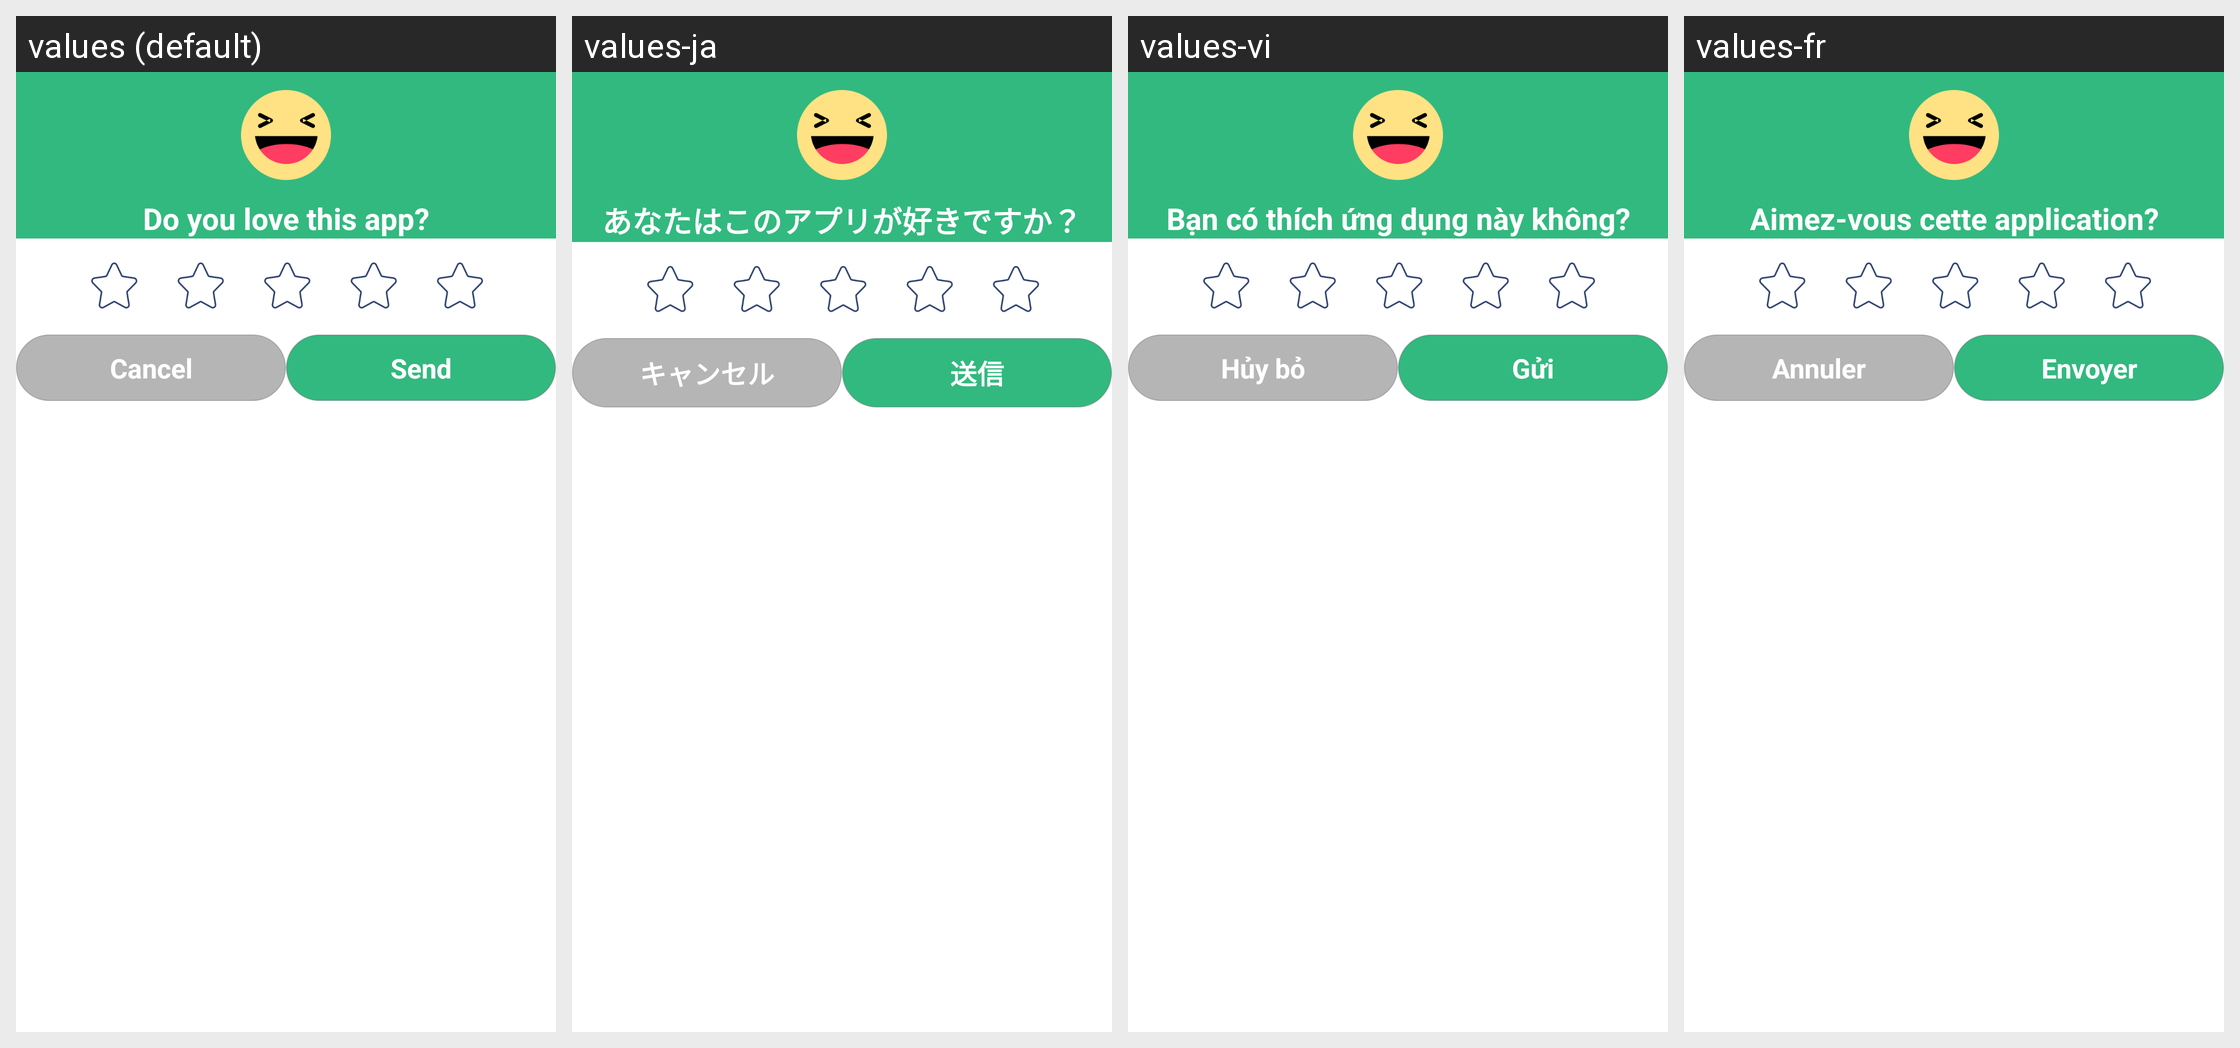

This grid shows one Android layout under several languages. Give, for every string resource on the screen, its name, the default text and each shown locale's text.
Android screen res/layout/dialog_rate_app.xml rendered under 4 locales, left to right: values (default), values-ja, values-vi, values-fr. Device: Nexus 5 (rendered at 1080×1920; each locale shown at half size, 540×960, under a caption strip naming it); theme AppTheme.NoActionBar.
Other locales in the repository, not shown: values-ar, values-cs, values-de, values-es, values-fil, values-hi, values-hr, values-in, values-it, values-ko, values-ml, values-ms, values-pl, values-pt, values-ru, values-sr, values-sv, values-th, values-tr, values-zh, values-zh-rHK, values-zh-rTW.
Strings drawn on this screen, with the default value and each locale's value (text and hints the layout hard-codes, and strings that could not be matched under every locale, appear in the picture but are not listed):

are_you_like_me
  values: Do you love this app?
  values-ja: あなたはこのアプリが好きですか？
  values-vi: Bạn có thích ứng dụng này không?
  values-fr: Aimez-vous cette application?

cancel
  values: Cancel
  values-ja: キャンセル
  values-vi: Hủy bỏ
  values-fr: Annuler

send
  values: Send
  values-ja: 送信
  values-vi: Gửi
  values-fr: Envoyer
